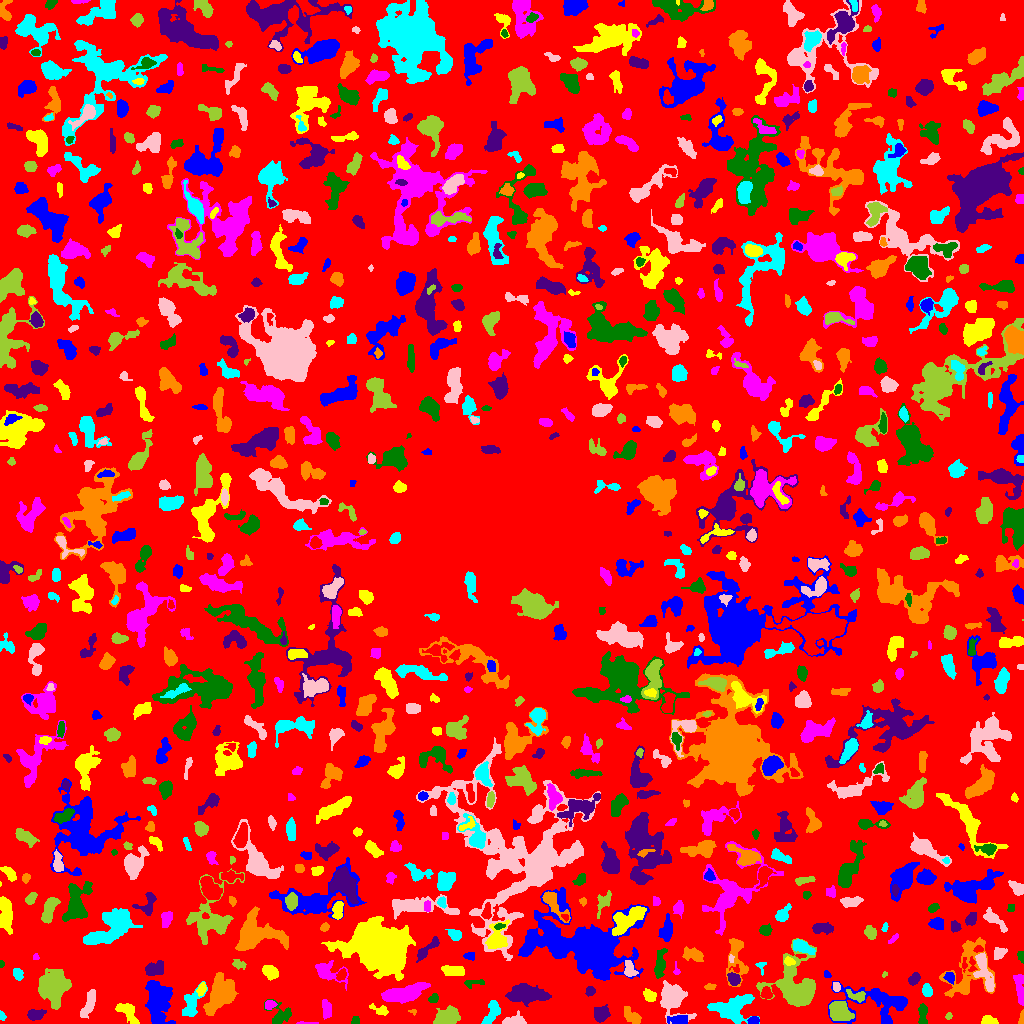

The data file committed next to this chart (first rows):
ID, X, Y, A, B, theta, total_flux, mu_max, mu_median, mu_mean, R_fwhm, R_e, R10, R90, x_start, x_end, y_start, y_end, area, greylevel
0, 505.8, 506.3, 299.8, 298, 0.2139, 852242, 8.0, 1.0, 1.163, 84.98, 216.3, 79.59, 353.6, 0, 1023, 0, 1023, 732608, 1.163
1, 679.1, 3.105, 4.839, 2.15, -0.02208, 802.0, 10.0, 4.0, 4.718, 5.015, 3.827, 1.596, 6.103, 667, 687, 0, 8, 170, 8.718
2, 127.3, 11.95, 6.241, 3.166, -0.7805, 841.0, 11.0, 3.0, 3.103, 3.989, 4.406, 1.596, 7.569, 115, 139, 0, 20, 271, 6.103
3, 303.4, 0.4844, 3.721, 0.6346, -0.01577, 64.0, 5.0, 1.0, 1.306, 1.493, 1.693, 0.5642, 2.932, 296, 318, 0, 2, 49, 5.306
4, 922.7, 9.604, 5.807, 2.18, 1.564, 541.0, 7.0, 3.0, 3.299, 4.687, 4.107, 1.596, 6.408, 918, 927, 0, 20, 164, 5.299
5, 600.8, 9.536, 3.924, 3.472, 0.9208, 1263, 13.0, 6.0, 5.715, 5.202, 4.72, 1.871, 7.334, 594, 610, 1, 19, 221, 6.715
6, 1022, 3.893, 3.179, 1.088, 1.488, 121.0, 5.0, 2.0, 1.952, 2.646, 2.111, 0.7979, 3.385, 1018, 1023, 0, 14, 62, 5.952
7, 1.73, 7.787, 2.176, 1.37, -1.203, 122.0, 6.0, 2.0, 2.346, 2.706, 2.034, 0.7979, 3.29, 0, 6, 3, 13, 52, 5.346
8, 513.8, 2.74, 5.294, 2.479, 0.1084, 780.0, 10.0, 4.0, 4.333, 4.687, 3.989, 1.596, 6.628, 502, 526, 0, 13, 180, 6.333
9, 839.5, 11.92, 5.624, 4.403, -0.4574, 1039, 6.0, 3.0, 2.651, 8.078, 6.308, 2.459, 9.657, 829, 854, 3, 22, 392, 6.651
10, 102.5, 2.624, 3.861, 1.93, 0.05201, 442.0, 8.0, 3.5, 3.508, 4.478, 3.432, 1.382, 5.262, 94, 111, 0, 7, 126, 6.508
11, 753.4, 2.942, 2.481, 1.896, 0.03448, 258.0, 6.0, 3.0, 3.108, 4.029, 2.821, 1.128, 4.334, 747, 759, 0, 7, 83, 8.108
12, 988.4, 3.074, 4.304, 2.102, -0.1242, 404.0, 7.0, 3.0, 3.258, 3.909, 3.613, 1.382, 5.557, 981, 998, 0, 8, 124, 5.258
13, 326.3, 14.71, 4.111, 2.169, -1.441, 330.0, 6.0, 2.0, 2.0, 4.222, 3.7, 1.382, 5.863, 322, 331, 4, 24, 165, 6.0
14, 355.4, 2.608, 2.135, 2.004, 1.286, 130.0, 4.0, 2.0, 2.063, 3.656, 2.523, 0.9772, 3.909, 351, 359, 0, 7, 63, 5.063
15, 35.48, 9.061, 4.308, 2.064, 0.1682, 314.0, 5.0, 2.0, 1.836, 3.827, 3.568, 1.382, 5.863, 27, 46, 3, 14, 171, 5.836
16, 412.8, 12.24, 2.084, 1.045, -0.05878, 37.0, 3.0, 1.0, 1.028, 1.784, 1.493, 0.5642, 2.459, 408, 416, 8, 14, 36, 5.028
17, 492.3, 12.47, 6.637, 2.809, 1.144, 614.0, 7.0, 2.0, 2.417, 4.297, 4.687, 1.693, 7.442, 481, 500, 0, 23, 254, 5.417
18, 672.3, 25.8, 7.693, 5.82, -1.141, 3387, 14.0, 4.0, 5.309, 8.156, 7.047, 2.821, 11.81, 660, 696, 0, 43, 638, 7.309
19, 948.4, 6.88, 1.778, 1.347, 1.015, 50.0, 3.0, 1.0, 1.111, 1.784, 1.784, 0.5642, 3.09, 945, 952, 4, 11, 45, 4.111
20, 251.9, 3.041, 3.332, 2.455, 0.1845, 459.0, 8.0, 2.0, 3.166, 4.184, 3.29, 1.262, 5.412, 243, 259, 0, 12, 145, 6.166
21, 886.3, 2.787, 2.64, 1.566, -1.033, 47.0, 2.0, 1.0, 0.6912, 3.385, 1.954, 0.7979, 3.141, 883, 890, 0, 13, 68, 6.691
22, 379.4, 13.24, 5.046, 2.126, -0.3564, 225.0, 4.0, 2.0, 1.718, 4.618, 3.523, 1.262, 5.698, 369, 388, 8, 20, 131, 4.718
23, 269.6, 18.66, 2.59, 2.169, 0.2907, 270.0, 6.0, 3.0, 2.842, 4.029, 2.985, 1.128, 4.687, 265, 277, 14, 23, 95, 6.842
24, 279.9, 7.192, 5.628, 4.881, 0.3518, 646.0, 7.0, 2.0, 2.366, 4.549, 4.478, 1.693, 7.548, 264, 291, 0, 24, 273, 5.366
25, 525.9, 29.14, 10.05, 3.925, -0.03506, 4745, 17.0, 7.0, 7.568, 8.519, 7.695, 3.09, 12.21, 505, 551, 17, 40, 627, 9.568
26, 632.1, 6.849, 5.349, 2.501, -0.7151, 490.0, 6.0, 2.0, 2.367, 5.528, 4.184, 1.693, 6.531, 624, 641, 0, 17, 207, 5.367
27, 731.3, 14.73, 10.1, 6.427, 0.1124, 2982, 10.0, 4.0, 4.212, 9.869, 8.482, 3.478, 13.09, 707, 759, 0, 29, 708, 6.212
28, 89.34, 20.85, 7.951, 2.287, 1.224, 662.0, 8.0, 2.0, 2.498, 4.334, 4.787, 1.693, 7.756, 80, 95, 5, 34, 265, 5.498
29, 446.5, 6.144, 6.404, 3.628, 0.3547, 1627, 10.0, 4.0, 4.362, 7.291, 5.917, 2.326, 9.184, 433, 460, 0, 18, 373, 7.362
30, 562.7, 38.81, 13.46, 2.077, 1.315, 846.0, 7.0, 3.0, 3.054, 5.47, 5.441, 2.185, 8.482, 553, 570, 15, 60, 277, 7.054
31, 158.4, 22.7, 10.29, 5.259, -1.556, 5375, 20.0, 5.0, 6.192, 7.464, 8.387, 3.192, 13.83, 145, 175, 0, 43, 868, 8.192
32, 649.8, 27.87, 3.099, 2.601, -0.5911, 403.0, 6.0, 3.0, 2.899, 4.886, 3.523, 1.382, 5.557, 643, 656, 22, 35, 139, 5.899
33, 401.5, 29.51, 10.82, 3.177, 0.251, 2429, 11.0, 4.0, 3.937, 7.442, 6.91, 2.706, 11.18, 381, 430, 20, 41, 617, 7.937
34, 433.6, 25.02, 2.542, 1.947, 0.5927, 136.0, 4.0, 2.0, 1.639, 3.742, 2.821, 0.9772, 4.406, 428, 438, 21, 30, 83, 5.639
35, 590.4, 32.58, 2.222, 2.181, -0.6919, 253.0, 6.0, 3.0, 2.942, 3.827, 2.764, 1.128, 4.406, 585, 595, 27, 37, 86, 5.942
36, 221.2, 30.16, 9.19, 5.702, 1.009, 2839, 9.0, 3.0, 3.571, 9.202, 8.349, 3.29, 13.16, 203, 238, 8, 51, 795, 6.571
37, 190.3, 17.79, 7.685, 3.73, 1.234, 1121, 11.0, 3.0, 3.336, 4.583, 5.14, 1.954, 8.593, 182, 207, 7, 42, 336, 6.336
38, 836.4, 36.38, 2.303, 1.668, -1.481, 219.0, 6.0, 3.0, 3.129, 3.656, 2.523, 0.9772, 3.868, 833, 840, 32, 41, 70, 8.129
39, 856.8, 27.73, 5.483, 2.554, -0.2229, 244.0, 3.0, 2.0, 1.584, 5.015, 3.909, 1.596, 6.077, 846, 865, 21, 34, 154, 6.584
40, 766.1, 29.63, 2.555, 2.545, -1.268, 404.0, 9.0, 3.0, 3.367, 3.338, 3.09, 1.128, 5.078, 760, 772, 25, 37, 120, 7.367
41, 879.5, 21.89, 20.54, 8.052, -0.06296, 2985, 10.0, 3.0, 3.172, 7.818, 9.027, 3.141, 15.1, 828, 907, 0, 42, 941, 5.172
42, 201.5, 34.3, 3.039, 1.836, 1.203, 327.0, 7.0, 3.0, 3.238, 3.742, 2.985, 1.128, 4.687, 196, 206, 27, 41, 101, 8.238
43, 327.6, 51.16, 8.382, 4.414, -0.3753, 1057, 8.0, 2.0, 3.029, 5.614, 5.528, 2.034, 9.271, 315, 348, 33, 63, 349, 6.029
44, 473.6, 40.22, 5.718, 1.704, 0.1383, 97.0, 2.0, 1.0, 0.8584, 5.202, 3.385, 1.128, 4.886, 464, 484, 35, 44, 113, 3.858
45, 914.6, 44.65, 3.174, 2.109, 1.056, 269.0, 5.0, 2.0, 2.187, 4.068, 3.192, 1.262, 5.202, 908, 920, 38, 51, 123, 5.187
46, 710.1, 36.64, 2.907, 1.423, 0.1791, 81.0, 2.0, 1.0, 1.209, 4.297, 2.523, 1.128, 3.949, 704, 716, 34, 40, 67, 4.209
47, 927, 32.81, 2.781, 2.152, -1.245, 392.0, 9.0, 3.0, 3.213, 3.338, 3.09, 1.128, 5.046, 922, 932, 27, 40, 122, 6.213
48, 984.1, 51.52, 11.35, 3.63, -1.253, 1313, 6.0, 3.0, 3.291, 9.356, 6.507, 2.585, 9.982, 973, 994, 32, 71, 399, 7.291
49, 53.75, 38.34, 7.534, 5.831, -1.506, 6815, 32.0, 5.0, 7.797, 6.555, 7.203, 2.706, 13.41, 38, 71, 14, 55, 874, 9.797
50, 341.3, 48.43, 2.388, 1.655, 1.08, 263.0, 9.0, 2.0, 2.657, 2.821, 2.459, 0.9772, 4.068, 336, 346, 43, 55, 99, 9.657
51, 949.5, 46.23, 2.85, 2.082, -0.8756, 327.0, 7.0, 3.0, 3.238, 3.656, 3.038, 1.128, 4.787, 943, 954, 39, 51, 101, 8.238
52, 270.5, 51.45, 3.924, 2.646, -0.6862, 612.0, 7.0, 3.0, 3.138, 5.046, 4.107, 1.596, 6.457, 262, 278, 43, 58, 195, 6.138
53, 1020, 33.89, 8.107, 1.86, -1.463, 686.0, 8.0, 3.0, 2.932, 4.853, 4.37, 1.596, 7.092, 1013, 1023, 18, 49, 234, 5.932
54, 660.2, 59.6, 6.993, 2.343, 1.419, 523.0, 5.0, 2.0, 2.019, 4.583, 4.334, 1.784, 7.653, 654, 667, 45, 75, 259, 5.019
55, 733.3, 44.24, 3.082, 2.407, -0.839, 533.0, 9.0, 3.0, 3.754, 4.107, 3.432, 1.382, 5.499, 727, 740, 38, 51, 142, 8.754
56, 967, 52.27, 18.18, 10.03, 1.216, 2447, 9.0, 2.0, 2.603, 4.72, 9.772, 3.192, 15.36, 939, 995, 26, 86, 940, 4.603
57, 17.93, 49.35, 2.979, 2.137, -1.247, 311.0, 6.0, 2.0, 2.777, 3.989, 3.141, 1.262, 5.046, 13, 23, 43, 55, 112, 5.777
58, 629, 53.78, 4.2, 2.465, -1.343, 679.0, 12.0, 4.0, 4.244, 3.478, 3.785, 1.382, 6.024, 624, 638, 47, 63, 160, 9.244
59, 884.7, 49.0, 1.481, 1.247, 0.7819, 47.0, 3.0, 1.0, 1.567, 2.111, 1.596, 0.5642, 2.646, 882, 887, 46, 52, 30, 5.567
... 868 more rows
